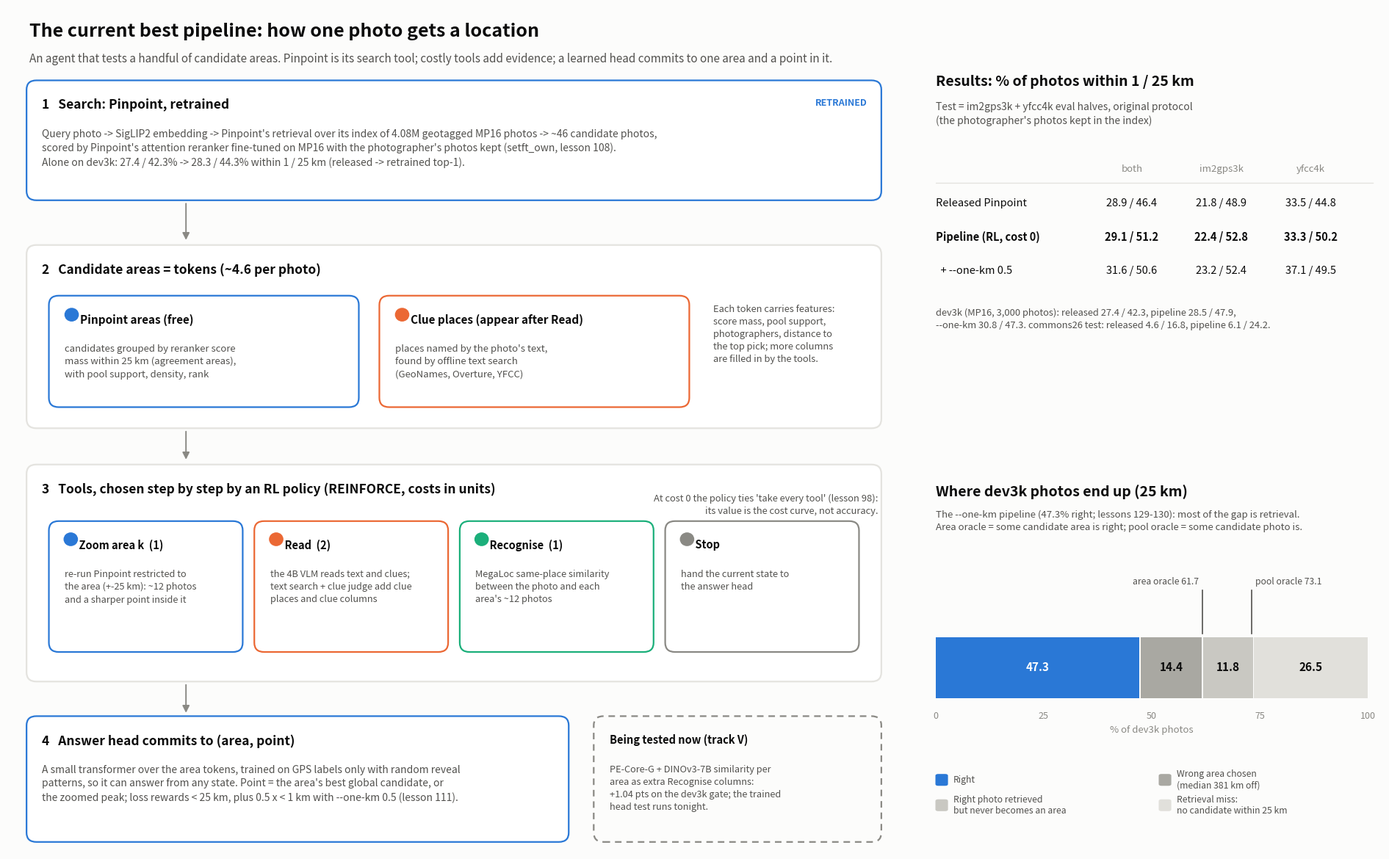

This chart was generated by the following Python code: (Note: this script raises an exception after producing the figure.)
# Figure: the current best pipeline (action_agent.py on the setft_own reranker; LEARNINGS.md "Where we are", lessons 98, 108-111, 129-130)
# and where it stands. Usage: .venvs/sft/bin/python scripts/pipeline_current_figure.py (matplotlib lives in the sft env) -> docs/pipeline_current.png
from pathlib import Path

import matplotlib.pyplot as plt
from matplotlib.patches import FancyArrowPatch, FancyBboxPatch

SURFACE, INK, INK2, MUTED, RULE = "#fcfcfb", "#0b0b0b", "#52514e", "#8a8984", "#e4e3df"
BLUE, ORANGE, AQUA = "#2a78d6", "#eb6834", "#1baf7a"  # reference categorical slots 1-3 (validated all-pairs): Pinpoint, reading, MegaLoc
GREYS = ("#a9a8a2", "#c9c8c2", "#e1e0db")  # losses, darkest = closest to being right

fig = plt.figure(figsize=(19, 11.5), facecolor=SURFACE)
ax = fig.add_axes([0.0, 0.0, 0.64, 1.0])
ax.set_xlim(0, 100)
ax.set_ylim(0, 100)
ax.axis("off")


def box(x, y, w, h, title, body, edge=RULE, lw=1.6, fc="white", tag=None, tag_color=MUTED, title_size=12.5, body_size=10):
    ax.add_patch(FancyBboxPatch((x, y), w, h, boxstyle="round,pad=0.35,rounding_size=1.1", fc=fc, ec=edge, lw=lw))
    ax.text(x + 1.4, y + h - 1.8, title, fontsize=title_size, fontweight="bold", color=INK, va="top")
    ax.text(x + 1.4, y + h - 5.4, body, fontsize=body_size, color=INK2, va="top", linespacing=1.42)
    if tag:
        ax.text(x + w - 1.2, y + h - 1.8, tag, fontsize=9, color=tag_color, va="top", ha="right", fontweight="bold")


def dot(x, y, color):
    ax.add_patch(plt.Circle((x, y), 0.75, color=color, transform=ax.transData))


def arrow(x0, y0, x1, y1, color=MUTED, style="-|>", ls="-"):
    ax.add_patch(FancyArrowPatch((x0, y0), (x1, y1), arrowstyle=style, mutation_scale=14, color=color, lw=1.4, linestyle=ls))


ax.text(2.5, 98.2, "The current best pipeline: how one photo gets a location", fontsize=18, fontweight="bold", color=INK, va="top")
ax.text(2.5, 94.6, "An agent that tests a handful of candidate areas. Pinpoint is its search tool; costly tools add evidence; "
        "a learned head commits to one area and a point in it.", fontsize=11, color=INK2, va="top")

# 1. search
box(2.5, 77.5, 95, 13.5, "1   Search: Pinpoint, retrained",
    "Query photo -> SigLIP2 embedding -> Pinpoint's retrieval over its index of 4.08M geotagged MP16 photos -> ~46 candidate photos,\n"
    "scored by Pinpoint's attention reranker fine-tuned on MP16 with the photographer's photos kept (setft_own, lesson 108).\n"
    "Alone on dev3k: 27.4 / 42.3% -> 28.3 / 44.3% within 1 / 25 km (released -> retrained top-1).", edge=BLUE, tag="RETRAINED", tag_color=BLUE)
arrow(20, 77.0, 20, 72.2)

# 2. areas
box(2.5, 50.5, 95, 21, "2   Candidate areas = tokens (~4.6 per photo)", "", edge=RULE)
box(5, 53, 34, 12.5, "      Pinpoint areas (free)",
    "candidates grouped by reranker score\nmass within 25 km (agreement areas),\nwith pool support, density, rank", edge=BLUE, title_size=11, body_size=9.5)
dot(7.2, 63.6, BLUE)
box(42, 53, 34, 12.5, "      Clue places (appear after Read)",
    "places named by the photo's text,\nfound by offline text search\n(GeoNames, Overture, YFCC)", edge=ORANGE, title_size=11, body_size=9.5)
dot(44.2, 63.6, ORANGE)
ax.text(79, 64.8, "Each token carries features:\nscore mass, pool support,\nphotographers, distance to\nthe top pick; more columns\nare filled in by the tools.",
        fontsize=9.3, color=INK2, va="top", linespacing=1.4)
arrow(20, 50.0, 20, 46.2)

# 3. tools + policy
box(2.5, 20.5, 95, 25, "3   Tools, chosen step by step by an RL policy (REINFORCE, costs in units)", "", edge=RULE)
tools = [
    ("Zoom area k  (1)", "re-run Pinpoint restricted to\nthe area (+-25 km): ~12 photos\nand a sharper point inside it", BLUE),
    ("Read  (2)", "the 4B VLM reads text and clues;\ntext search + clue judge add clue\nplaces and clue columns", ORANGE),
    ("Recognise  (1)", "MegaLoc same-place similarity\nbetween the photo and each\narea's ~12 photos", AQUA),
    ("Stop", "hand the current state to\nthe answer head", MUTED),
]
for i, (t, b, c) in enumerate(tools):
    x = 5 + i * 23
    box(x, 24, 21, 14.8, "      " + t, b, edge=c, title_size=10.5, body_size=9.2)
    dot(x + 2.1, 37.0, c)
ax.text(5, 43.0 - 0.2, "", fontsize=1)
arrow(20, 20.0, 20, 16.2)

# 4. answer
box(2.5, 1.5, 60, 14.2, "4   Answer head commits to (area, point)",
    "A small transformer over the area tokens, trained on GPS labels only with random reveal\n"
    "patterns, so it can answer from any state. Point = the area's best global candidate, or\n"
    "the zoomed peak; loss rewards < 25 km, plus 0.5 x < 1 km with --one-km 0.5 (lesson 111).", edge=BLUE)
box(66, 1.5, 31.5, 14.2, "Being tested now (track V)",
    "PE-Core-G + DINOv3-7B similarity per\narea as extra Recognise columns:\n+1.04 pts on the dev3k gate; the trained\nhead test runs tonight.",
    edge=MUTED, fc=SURFACE, title_size=10.5, body_size=9.2)
ax.patches[-1].set_linestyle((0, (4, 3)))
ax.text(97.5, 42.4, "At cost 0 the policy ties 'take every tool' (lesson 98):\nits value is the cost curve, not accuracy.",
        fontsize=9.3, color=INK2, va="top", ha="right", linespacing=1.4, style="italic")

# right: results table
rx = fig.add_axes([0.665, 0.52, 0.32, 0.40])
rx.axis("off")
rx.set_xlim(0, 100)
rx.set_ylim(0, 100)
rx.text(0, 100, "Results: % of photos within 1 / 25 km", fontsize=14, fontweight="bold", color=INK, va="top")
rx.text(0, 92, "Test = im2gps3k + yfcc4k eval halves, original protocol\n(the photographer's photos kept in the index)", fontsize=10, color=INK2, va="top",
        linespacing=1.4)
cols = (44, 64, 84)
rows = [("", ("both", "im2gps3k", "yfcc4k"), True),
        ("Released Pinpoint", ("28.9 / 46.4", "21.8 / 48.9", "33.5 / 44.8"), False),
        ("Pipeline (RL, cost 0)", ("29.1 / 51.2", "22.4 / 52.8", "33.3 / 50.2"), False),
        ("  + --one-km 0.5", ("31.6 / 50.6", "23.2 / 52.4", "37.1 / 49.5"), False)]
y = 72
for label, vals, header in rows:
    rx.text(0, y, label, fontsize=10.5, color=INK, va="center", fontweight="bold" if label.startswith("Pipeline") else "normal")
    for cx, v in zip(cols, vals):
        rx.text(cx, y, v, fontsize=10.5 if not header else 9.5, color=MUTED if header else INK, va="center", ha="center",
                fontweight="bold" if label.startswith("Pipeline") else "normal")
    if header:
        rx.plot([0, 98], [y - 4, y - 4], color=RULE, lw=1)
    y -= 10
rx.text(0, y - 1, "dev3k (MP16, 3,000 photos): released 27.4 / 42.3, pipeline 28.5 / 47.9,\n--one-km 30.8 / 47.3. commons26 test: released 4.6 / 16.8, pipeline 6.1 / 24.2.",
        fontsize=9.3, color=INK2, va="top", linespacing=1.45)

# right: where photos end up (dev3k, --one-km pipeline, 47.3% right)
bx = fig.add_axes([0.665, 0.17, 0.31, 0.20])
bx.set_facecolor(SURFACE)
bx.set_xlim(0, 100)
bx.set_ylim(-0.6, 1.9)
for s_ in bx.spines.values():
    s_.set_visible(False)
bx.set_yticks([])
bx.set_xticks([0, 25, 50, 75, 100])
bx.tick_params(axis="x", colors=MUTED, labelsize=9, length=0)
bx.set_xlabel("% of dev3k photos", fontsize=9.5, color=MUTED)
fig.text(0.665, 0.435, "Where dev3k photos end up (25 km)", fontsize=14, fontweight="bold", color=INK, va="top")
fig.text(0.665, 0.405, "The --one-km pipeline (47.3% right; lessons 129-130): most of the gap is retrieval.\n"
         "Area oracle = some candidate area is right; pool oracle = some candidate photo is.", fontsize=9.5, color=INK2, va="top", linespacing=1.45)
parts = [(47.3, "Right", BLUE, "white"), (14.4, "Wrong area chosen (median 381 km off)", GREYS[0], INK),
         (11.8, "Right photo retrieved but never becomes an area", GREYS[1], INK),
         (26.5, "Retrieval miss: no candidate within 25 km", GREYS[2], INK)]
left = 0.0
for w, label, c, tc in parts:
    bx.barh(0, w - 0.25, left=left + 0.125, height=0.9, color=c, edgecolor="none")
    bx.text(left + w / 2, 0, f"{w:.1f}", ha="center", va="center", fontsize=11, color=tc, fontweight="bold")
    left += w
for xv, label, ha, dx in ((61.7, "area oracle 61.7", "right", -0.8), (73.1, "pool oracle 73.1", "left", 0.8)):
    bx.plot([xv, xv], [0.5, 1.15], color=INK2, lw=1.2)
    bx.text(xv + dx, 1.2, label, ha=ha, va="bottom", fontsize=8.8, color=INK2)
for k, (w, label, c, _) in enumerate(parts):  # legend: identity is never colour alone
    lx, ly = 0.665 + (k % 2) * 0.16, 0.085 - (k // 2) * 0.03
    fig.patches.append(FancyBboxPatch((lx, ly - 0.007), 0.009, 0.014, boxstyle="round,pad=0,rounding_size=0.002", transform=fig.transFigure,
                                      fc=c, ec="none"))
    fig.text(lx + 0.013, ly, label if k == 0 else label.replace(" (median", "\n(median").replace(" but never", "\nbut never").replace(": no", ":\nno"),
             fontsize=8.8, color=INK2, va="center", linespacing=1.2)

out = Path("docs/pipeline_current.png")
fig.savefig(out, dpi=130, facecolor=SURFACE)
print(f"-> {out}")
